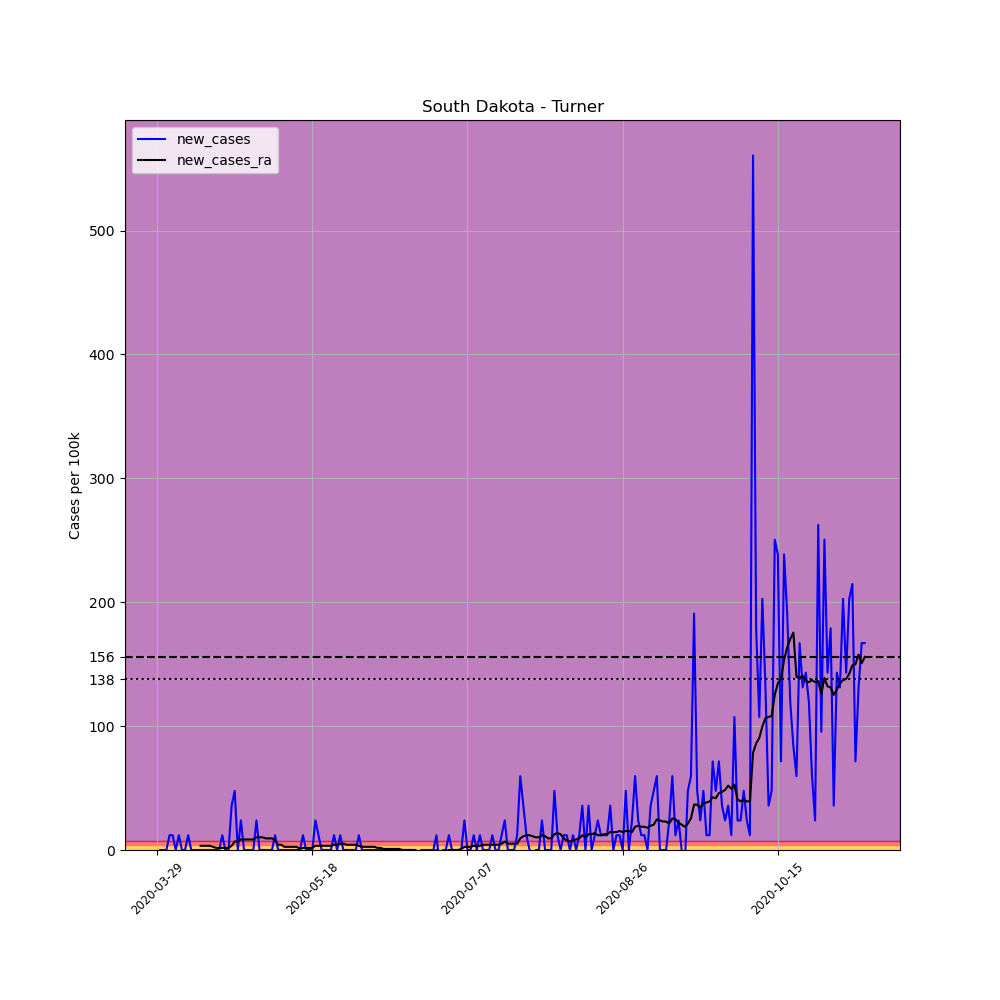

Data behind this chart, as committed beside it:
, date, county, state, fips, cases, deaths, COUNTY, STNAME, CTYNAME, POPESTIMATE2019, per_100k, new_cases, new_cases_ra
456610, 2020-03-29, Turner, South Dakota, 46125, 1, 0, 125, South Dakota, Turner, 8384, 11.93, , 
456611, 2020-03-30, Turner, South Dakota, 46125, 1, 0, 125, South Dakota, Turner, 8384, 11.93, 0.0, 
456612, 2020-03-31, Turner, South Dakota, 46125, 1, 0, 125, South Dakota, Turner, 8384, 11.93, 0.0, 
456613, 2020-04-01, Turner, South Dakota, 46125, 1, 0, 125, South Dakota, Turner, 8384, 11.93, 0.0, 
456614, 2020-04-02, Turner, South Dakota, 46125, 2, 0, 125, South Dakota, Turner, 8384, 23.85, 11.93, 
456615, 2020-04-03, Turner, South Dakota, 46125, 3, 0, 125, South Dakota, Turner, 8384, 35.78, 11.93, 
456616, 2020-04-04, Turner, South Dakota, 46125, 3, 0, 125, South Dakota, Turner, 8384, 35.78, 0.0, 
456617, 2020-04-05, Turner, South Dakota, 46125, 4, 0, 125, South Dakota, Turner, 8384, 47.71, 11.93, 
456618, 2020-04-06, Turner, South Dakota, 46125, 4, 0, 125, South Dakota, Turner, 8384, 47.71, 0.0, 
456619, 2020-04-07, Turner, South Dakota, 46125, 4, 0, 125, South Dakota, Turner, 8384, 47.71, 0.0, 
456620, 2020-04-08, Turner, South Dakota, 46125, 5, 0, 125, South Dakota, Turner, 8384, 59.64, 11.93, 
456621, 2020-04-09, Turner, South Dakota, 46125, 5, 0, 125, South Dakota, Turner, 8384, 59.64, 0.0, 
456622, 2020-04-10, Turner, South Dakota, 46125, 5, 0, 125, South Dakota, Turner, 8384, 59.64, 0.0, 
456623, 2020-04-11, Turner, South Dakota, 46125, 5, 0, 125, South Dakota, Turner, 8384, 59.64, 0.0, 
456624, 2020-04-12, Turner, South Dakota, 46125, 5, 0, 125, South Dakota, Turner, 8384, 59.64, 0.0, 3.408
456625, 2020-04-13, Turner, South Dakota, 46125, 5, 0, 125, South Dakota, Turner, 8384, 59.64, 0.0, 3.408
456626, 2020-04-14, Turner, South Dakota, 46125, 5, 0, 125, South Dakota, Turner, 8384, 59.64, 0.0, 3.408
456627, 2020-04-15, Turner, South Dakota, 46125, 5, 0, 125, South Dakota, Turner, 8384, 59.64, 0.0, 3.408
456628, 2020-04-16, Turner, South Dakota, 46125, 5, 0, 125, South Dakota, Turner, 8384, 59.64, 0.0, 2.556
456629, 2020-04-17, Turner, South Dakota, 46125, 5, 0, 125, South Dakota, Turner, 8384, 59.64, 0.0, 1.704
456630, 2020-04-18, Turner, South Dakota, 46125, 5, 0, 125, South Dakota, Turner, 8384, 59.64, 0.0, 1.704
456631, 2020-04-19, Turner, South Dakota, 46125, 6, 0, 125, South Dakota, Turner, 8384, 71.56, 11.93, 1.704
456632, 2020-04-20, Turner, South Dakota, 46125, 6, 0, 125, South Dakota, Turner, 8384, 71.56, 0.0, 1.704
456633, 2020-04-21, Turner, South Dakota, 46125, 6, 0, 125, South Dakota, Turner, 8384, 71.56, 0.0, 1.704
456634, 2020-04-22, Turner, South Dakota, 46125, 9, 0, 125, South Dakota, Turner, 8384, 107.3, 35.78, 3.408
456635, 2020-04-23, Turner, South Dakota, 46125, 13, 0, 125, South Dakota, Turner, 8384, 155.1, 47.71, 6.816
456636, 2020-04-24, Turner, South Dakota, 46125, 13, 0, 125, South Dakota, Turner, 8384, 155.1, 0.0, 6.816
456637, 2020-04-25, Turner, South Dakota, 46125, 15, 0, 125, South Dakota, Turner, 8384, 178.9, 23.85, 8.52
456638, 2020-04-26, Turner, South Dakota, 46125, 15, 0, 125, South Dakota, Turner, 8384, 178.9, 0.0, 8.52
456639, 2020-04-27, Turner, South Dakota, 46125, 15, 0, 125, South Dakota, Turner, 8384, 178.9, 0.0, 8.52
456640, 2020-04-28, Turner, South Dakota, 46125, 15, 0, 125, South Dakota, Turner, 8384, 178.9, 0.0, 8.52
456641, 2020-04-29, Turner, South Dakota, 46125, 15, 0, 125, South Dakota, Turner, 8384, 178.9, 0.0, 8.52
456642, 2020-04-30, Turner, South Dakota, 46125, 17, 0, 125, South Dakota, Turner, 8384, 202.8, 23.85, 10.22
456643, 2020-05-01, Turner, South Dakota, 46125, 17, 0, 125, South Dakota, Turner, 8384, 202.8, 0.0, 10.22
456644, 2020-05-02, Turner, South Dakota, 46125, 17, 0, 125, South Dakota, Turner, 8384, 202.8, 0.0, 10.22
456645, 2020-05-03, Turner, South Dakota, 46125, 17, 0, 125, South Dakota, Turner, 8384, 202.8, 0.0, 9.372
456646, 2020-05-04, Turner, South Dakota, 46125, 17, 0, 125, South Dakota, Turner, 8384, 202.8, 0.0, 9.372
456647, 2020-05-05, Turner, South Dakota, 46125, 17, 0, 125, South Dakota, Turner, 8384, 202.8, 0.0, 9.372
456648, 2020-05-06, Turner, South Dakota, 46125, 18, 0, 125, South Dakota, Turner, 8384, 214.7, 11.93, 7.668
456649, 2020-05-07, Turner, South Dakota, 46125, 18, 0, 125, South Dakota, Turner, 8384, 214.7, 0.0, 4.26
456650, 2020-05-08, Turner, South Dakota, 46125, 18, 0, 125, South Dakota, Turner, 8384, 214.7, 0.0, 4.26
456651, 2020-05-09, Turner, South Dakota, 46125, 18, 0, 125, South Dakota, Turner, 8384, 214.7, 0.0, 2.556
456652, 2020-05-10, Turner, South Dakota, 46125, 18, 0, 125, South Dakota, Turner, 8384, 214.7, 0.0, 2.556
456653, 2020-05-11, Turner, South Dakota, 46125, 18, 0, 125, South Dakota, Turner, 8384, 214.7, 0.0, 2.556
456654, 2020-05-12, Turner, South Dakota, 46125, 18, 0, 125, South Dakota, Turner, 8384, 214.7, 0.0, 2.556
456655, 2020-05-13, Turner, South Dakota, 46125, 18, 0, 125, South Dakota, Turner, 8384, 214.7, 0.0, 2.556
456656, 2020-05-14, Turner, South Dakota, 46125, 18, 0, 125, South Dakota, Turner, 8384, 214.7, 0.0, 0.852
456657, 2020-05-15, Turner, South Dakota, 46125, 19, 0, 125, South Dakota, Turner, 8384, 226.6, 11.93, 1.704
456658, 2020-05-16, Turner, South Dakota, 46125, 19, 0, 125, South Dakota, Turner, 8384, 226.6, 0.0, 1.704
456659, 2020-05-17, Turner, South Dakota, 46125, 19, 0, 125, South Dakota, Turner, 8384, 226.6, 0.0, 1.704
456660, 2020-05-18, Turner, South Dakota, 46125, 19, 0, 125, South Dakota, Turner, 8384, 226.6, 0.0, 1.704
456661, 2020-05-19, Turner, South Dakota, 46125, 21, 0, 125, South Dakota, Turner, 8384, 250.5, 23.85, 3.408
456662, 2020-05-20, Turner, South Dakota, 46125, 22, 0, 125, South Dakota, Turner, 8384, 262.4, 11.93, 3.408
456663, 2020-05-21, Turner, South Dakota, 46125, 22, 0, 125, South Dakota, Turner, 8384, 262.4, 0.0, 3.408
456664, 2020-05-22, Turner, South Dakota, 46125, 22, 0, 125, South Dakota, Turner, 8384, 262.4, 0.0, 3.408
456665, 2020-05-23, Turner, South Dakota, 46125, 22, 0, 125, South Dakota, Turner, 8384, 262.4, 0.0, 3.408
456666, 2020-05-24, Turner, South Dakota, 46125, 22, 0, 125, South Dakota, Turner, 8384, 262.4, 0.0, 3.408
456667, 2020-05-25, Turner, South Dakota, 46125, 23, 0, 125, South Dakota, Turner, 8384, 274.3, 11.93, 4.26
456668, 2020-05-26, Turner, South Dakota, 46125, 23, 0, 125, South Dakota, Turner, 8384, 274.3, 0.0, 4.26
456669, 2020-05-27, Turner, South Dakota, 46125, 24, 0, 125, South Dakota, Turner, 8384, 286.3, 11.93, 5.112
... 169 more rows
